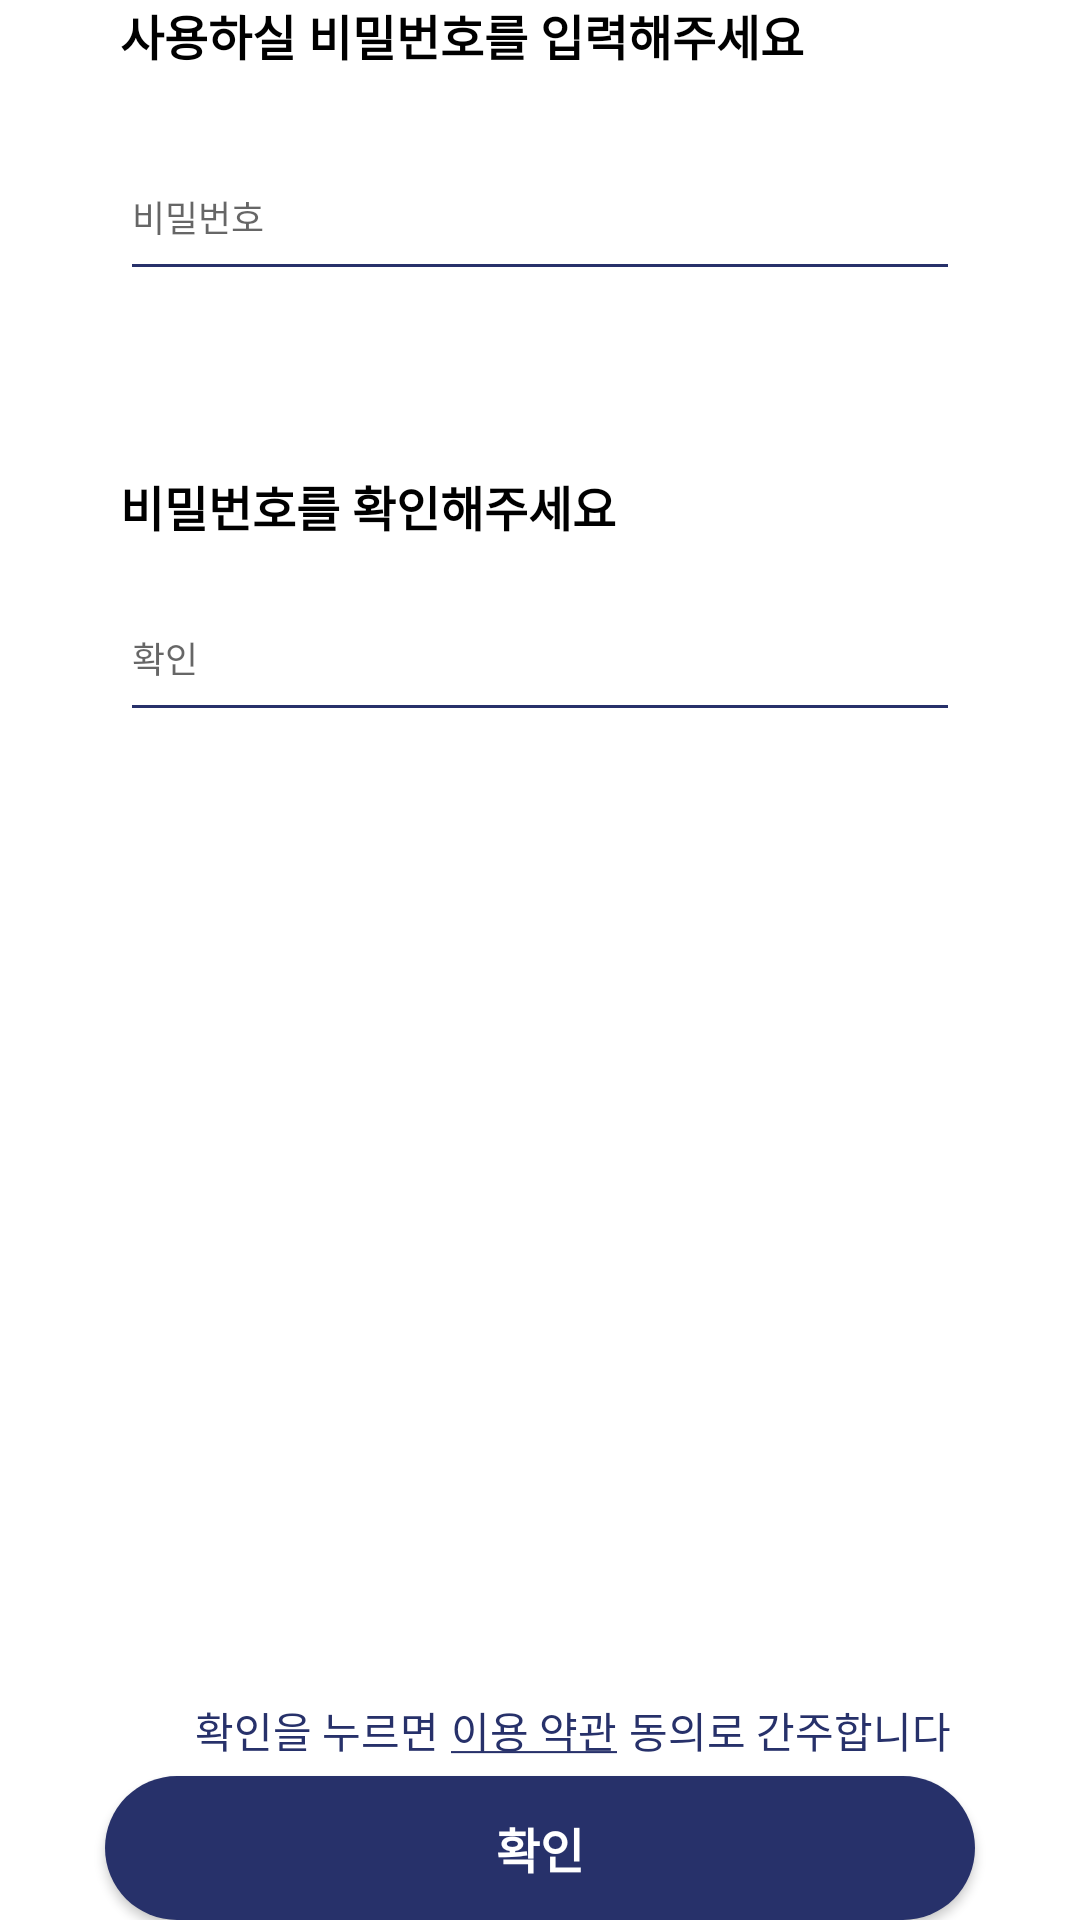

Write the Android layout XML for this screen, with the resource values it uses.
<!-- AndroidManifest.xml: application theme Theme.HiStory -->
<!-- res/layout/fragment_password.xml -->
<?xml version="1.0" encoding="utf-8"?>
<androidx.constraintlayout.widget.ConstraintLayout xmlns:android="http://schemas.android.com/apk/res/android"
    android:layout_width="match_parent"
    android:layout_height="match_parent"
    xmlns:app="http://schemas.android.com/apk/res-auto">
    <TextView
        android:id="@+id/signup_pwd_tv"
        android:layout_width="wrap_content"
        android:layout_height="wrap_content"
        android:text="@string/put_password"
        android:textSize="16sp"
        android:textStyle="bold"
        android:textColor="@color/black"
        android:layout_marginStart="40dp"
        app:layout_constraintTop_toTopOf="parent"
        app:layout_constraintStart_toStartOf="parent"/>
    <EditText
        android:id="@+id/signup_pwd_et"
        android:layout_width="match_parent"
        android:layout_height="wrap_content"
        android:hint="@string/password"
        android:inputType="textPassword"
        android:textSize="12sp"
        android:textCursorDrawable="@drawable/text_cursor"
        android:backgroundTint="@color/primary_color"
        android:layout_marginHorizontal="40dp"
        android:layout_marginTop="30dp"
        android:paddingBottom="16dp"
        app:layout_constraintTop_toBottomOf="@id/signup_pwd_tv"
        app:layout_constraintStart_toStartOf="parent"/>
    <ImageView
        android:id="@+id/signup_pwd_warning_iv"
        android:layout_width="13dp"
        android:layout_height="13dp"
        android:scaleType="fitCenter"
        android:contentDescription="@string/warning"
        android:src="@drawable/ic_warning"
        android:layout_marginStart="45dp"
        android:visibility="invisible"
        app:layout_constraintStart_toStartOf="parent"
        app:layout_constraintTop_toTopOf="@id/signup_pwd_warning_tv"
        app:layout_constraintBottom_toBottomOf="@id/signup_pwd_warning_tv"/>
    <TextView
        android:id="@+id/signup_pwd_warning_tv"
        android:layout_width="wrap_content"
        android:layout_height="wrap_content"
        android:text="@string/length_password"
        android:textColor="@color/red"
        android:textSize="11sp"
        android:layout_marginTop="5dp"
        android:layout_marginStart="3dp"
        android:visibility="invisible"
        app:layout_constraintStart_toEndOf="@id/signup_pwd_warning_iv"
        app:layout_constraintTop_toBottomOf="@id/signup_pwd_et" />
    <TextView
        android:id="@+id/signup_pwd_check_tv"
        android:layout_width="wrap_content"
        android:layout_height="wrap_content"
        android:text="@string/check_password"
        android:textSize="16sp"
        android:textStyle="bold"
        android:textColor="@color/black"
        android:layout_marginStart="40dp"
        android:layout_marginTop="60dp"
        app:layout_constraintTop_toBottomOf="@id/signup_pwd_et"
        app:layout_constraintStart_toStartOf="parent"/>
    <EditText
        android:id="@+id/signup_pwd_check_et"
        android:layout_width="match_parent"
        android:layout_height="wrap_content"
        android:textSize="12sp"
        android:textCursorDrawable="@drawable/text_cursor"
        android:backgroundTint="@color/primary_color"
        android:inputType="textPassword"
        android:paddingBottom="16dp"
        android:layout_marginHorizontal="40dp"
        android:layout_marginTop="20dp"
        android:hint="@string/confirm"
        app:layout_constraintTop_toBottomOf="@id/signup_pwd_check_tv"/>
    <ImageView
        android:id="@+id/signup_pwd_check_warning_iv"
        android:layout_width="13dp"
        android:layout_height="13dp"
        android:scaleType="fitCenter"
        android:contentDescription="@string/warning"
        android:src="@drawable/ic_warning"
        android:layout_marginStart="45dp"
        android:visibility="invisible"
        app:layout_constraintStart_toStartOf="parent"
        app:layout_constraintTop_toTopOf="@id/signup_pwd_check_warning_tv"
        app:layout_constraintBottom_toBottomOf="@id/signup_pwd_check_warning_tv"/>
    <TextView
        android:id="@+id/signup_pwd_check_warning_tv"
        android:layout_width="wrap_content"
        android:layout_height="wrap_content"
        android:text="@string/diff_password"
        android:textColor="@color/red"
        android:textSize="11sp"
        android:layout_marginTop="5dp"
        android:layout_marginStart="3dp"
        android:visibility="invisible"
        app:layout_constraintStart_toEndOf="@id/signup_pwd_check_warning_iv"
        app:layout_constraintTop_toBottomOf="@id/signup_pwd_check_et" />
    <TextView
        android:id="@+id/signup_pwd_term1_tv"
        android:layout_width="wrap_content"
        android:layout_height="wrap_content"
        android:text="@string/confirm_term"
        android:textColor="@color/primary_color"
        android:layout_marginStart="30dp"
        android:layout_marginBottom="5dp"
        app:layout_constraintStart_toStartOf="@id/signup_pwd_confirm_btn"
        app:layout_constraintBottom_toTopOf="@id/signup_pwd_confirm_btn"/>
    <TextView
        android:id="@+id/signup_pwd_term2_tv"
        android:layout_width="wrap_content"
        android:layout_height="wrap_content"
        android:text="@string/term"
        android:textColor="@color/primary_color"
        android:clickable="true"
        android:layout_marginStart="4dp"
        app:layout_constraintStart_toEndOf="@id/signup_pwd_term1_tv"
        app:layout_constraintTop_toTopOf="@id/signup_pwd_term1_tv" />
    <TextView
        android:id="@+id/signup_pwd_term3_tv"
        android:layout_width="wrap_content"
        android:layout_height="wrap_content"
        android:layout_marginStart="4dp"
        android:text="@string/agree"
        android:textColor="@color/primary_color"
        app:layout_constraintStart_toEndOf="@id/signup_pwd_term2_tv"
        app:layout_constraintTop_toTopOf="@id/signup_pwd_term1_tv"/>

    <Button
        android:id="@+id/signup_pwd_confirm_btn"
        android:layout_width="match_parent"
        android:layout_height="wrap_content"
        android:background="@drawable/button_round"
        android:layout_marginHorizontal="35dp"
        android:text="@string/confirm"
        android:textColor="@color/white"
        android:textSize="16sp"
        android:textStyle="bold"
        app:layout_constraintBottom_toBottomOf="parent"
        app:layout_constraintStart_toStartOf="parent"/>
</androidx.constraintlayout.widget.ConstraintLayout>
<!-- resources referenced by this layout -->
<resources>
  <color name="black">#FF000000</color>
  <color name="primary_color">#27316A</color>
  <color name="red">#FC4B3D</color>
  <color name="white">#FFFFFFFF</color>
  <!-- drawable button_round (drawable) -->
  <?xml version="1.0" encoding="utf-8"?>
  <shape xmlns:android="http://schemas.android.com/apk/res/android">
      <solid android:color="@color/primary_color"/>
      <corners android:radius="30dp"/>
  </shape>
  <string name="agree">동의로 간주합니다</string>
  <string name="check_password">비밀번호를 확인해주세요</string>
  <string name="confirm">확인</string>
  <string name="confirm_term">확인을 누르면</string>
  <string name="diff_password">비밀번호가 일치하지 않습니다</string>
  <string name="length_password">비밀번호는 6 - 9글자여야합니다</string>
  <string name="password">비밀번호</string>
  <string name="put_password">사용하실 비밀번호를 입력해주세요</string>
  <string name="term"><u>이용 약관</u></string>
  <string name="warning">주의</string>
  <style name="Theme.HiStory" parent="Theme.MaterialComponents.DayNight.NoActionBar">
          
          <item name="colorPrimary">@color/purple_500</item>
          <item name="colorPrimaryVariant">@color/purple_700</item>
          <item name="colorOnPrimary">@color/white</item>
          
          <item name="colorSecondary">@color/teal_200</item>
          <item name="colorSecondaryVariant">@color/teal_700</item>
          <item name="colorOnSecondary">@color/black</item>
          
          <item name="android:statusBarColor" tools:targetApi="l">?attr/colorPrimaryVariant</item>
          
          <item name="android:windowFullscreen">true</item>
      </style>
  <color name="purple_500">#FF6200EE</color>
  <color name="purple_700">#FF3700B3</color>
  <color name="teal_200">#FF03DAC5</color>
  <color name="teal_700">#FF018786</color>
</resources>
